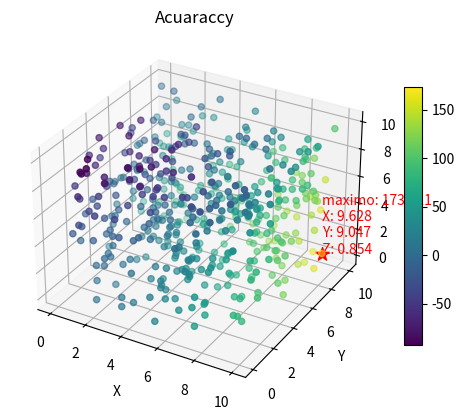

Generate this figure with matplotlib:
import numpy as np
import matplotlib.pyplot as plt

def graficaresultado(F,XYZ,labels):



    # Extrae los valores de X e Y de los pares en XY
    X = [x for x,_ ,_ in XYZ]
    Y = [y for _, y,_ in XYZ]
    Z = [z for _, _,z in XYZ]

    # Grafica los resultados
    fig = plt.figure()
    ax = fig.add_subplot(111, projection='3d')
    surf=ax.scatter(X, Y, Z, c=F, cmap='viridis')

    # Configuración de los ejes y el título
    ax.set_xlabel(labels[0])
    ax.set_ylabel(labels[1])
    ax.set_zlabel(labels[2])
    ax.set_title('Acuaraccy')
    # Mostrar la escala de colores, name 'surface' is not defined
    fig.colorbar(surf, shrink=0.7, aspect=15)

    #marcar el punto de máxima acuaraccy con una estrella y mostrar el valor de los parámetros
    maximo = np.max(F)
    maximo_index = F.index(maximo)
    maximo_XYZ = XYZ[maximo_index]
    maximo_X = maximo_XYZ[0]
    maximo_Y = maximo_XYZ[1]
    maximo_Z = maximo_XYZ[2]
    ax.scatter(maximo_X, maximo_Y, maximo_Z, marker='*', s=100, c='r')
    texto='maximo: ' + str(round(maximo,3)) + '\n' + labels[0] + ': ' + str(round(maximo_X,3)) + '\n' + labels[1] + ': ' + str(round(maximo_Y,3)) + '\n' + labels[2] + ': ' + str(round(maximo_Z,3))
    #texto2_decimales = 'maximo: ' + str(maximo) + '\n' + labels[0] + ': ' + str(round(maximo_X,2)) + '\n' + labels[1] + ': ' + str(round(maximo_Y,2)) + '\n' + labels[2] + ': ' + str(round(maximo_Z,2))
    ax.text(maximo_X, maximo_Y, maximo_Z, texto, color='r')
    

    plt.show()

def funcion(x, y , z):
    # Define aquí tu función F que depende de X e Y
    return x**2 + y**2 - z**2

# Pares de elementos X e Y
XYZ = [(np.random.uniform(0, 10), np.random.uniform(0, 10), np.random.uniform(0, 10)) for i in range(500)]

# Calcula los valores de F para cada par de elementos en XY
F = [funcion(x, y, z) for x, y,z in XYZ]

# Grafica los resultados
graficaresultado(F, XYZ, ['X', 'Y','Z'])